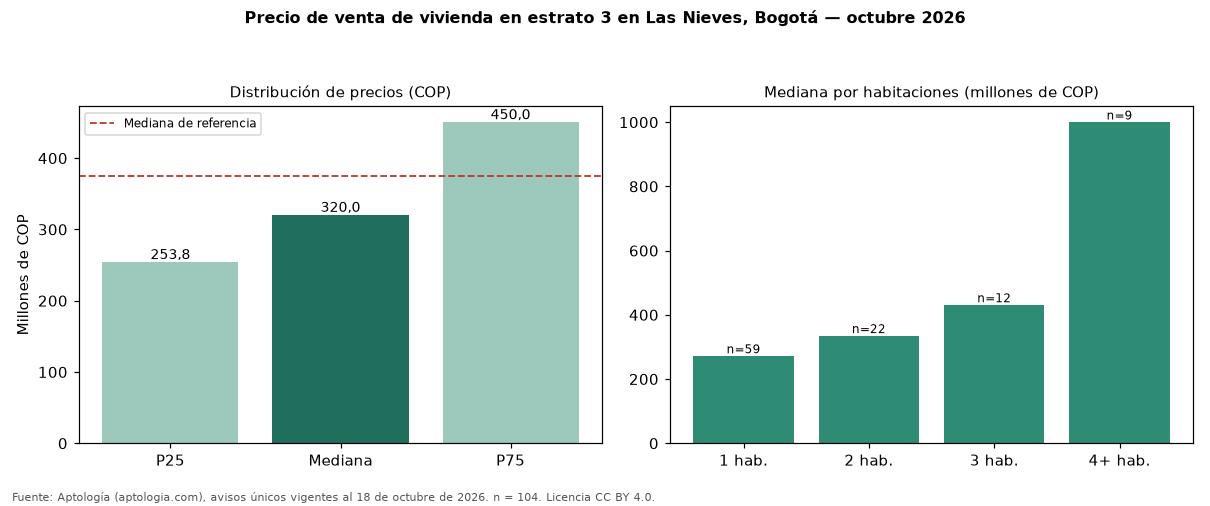

The table this chart was drawn from, first rows:
seccion, metrica, valor_cop, n
precio, p25, 253750000, 104
precio, mediana, 320000000, 104
precio, p75, 450000000, 104
cop_por_m2, p25, 5078350, 104
cop_por_m2, mediana, 7769231, 104
cop_por_m2, p75, 10700926, 104
area, area_mediana_m2, 43.0, 104
habitaciones, 1, 271000000, 59
habitaciones, 2, 333950000, 22
habitaciones, 3, 430000000, 12
habitaciones, 4+, 999000000, 9
administracion, mediana, 274000, 67
estrato, moda, 3, 
parqueadero, porcentaje_con_parqueadero, 27.9, 104
referencia, mediana_referencia, 375000000, 175
referencia, mediana_cop_por_m2_referencia, 8957295, 175
